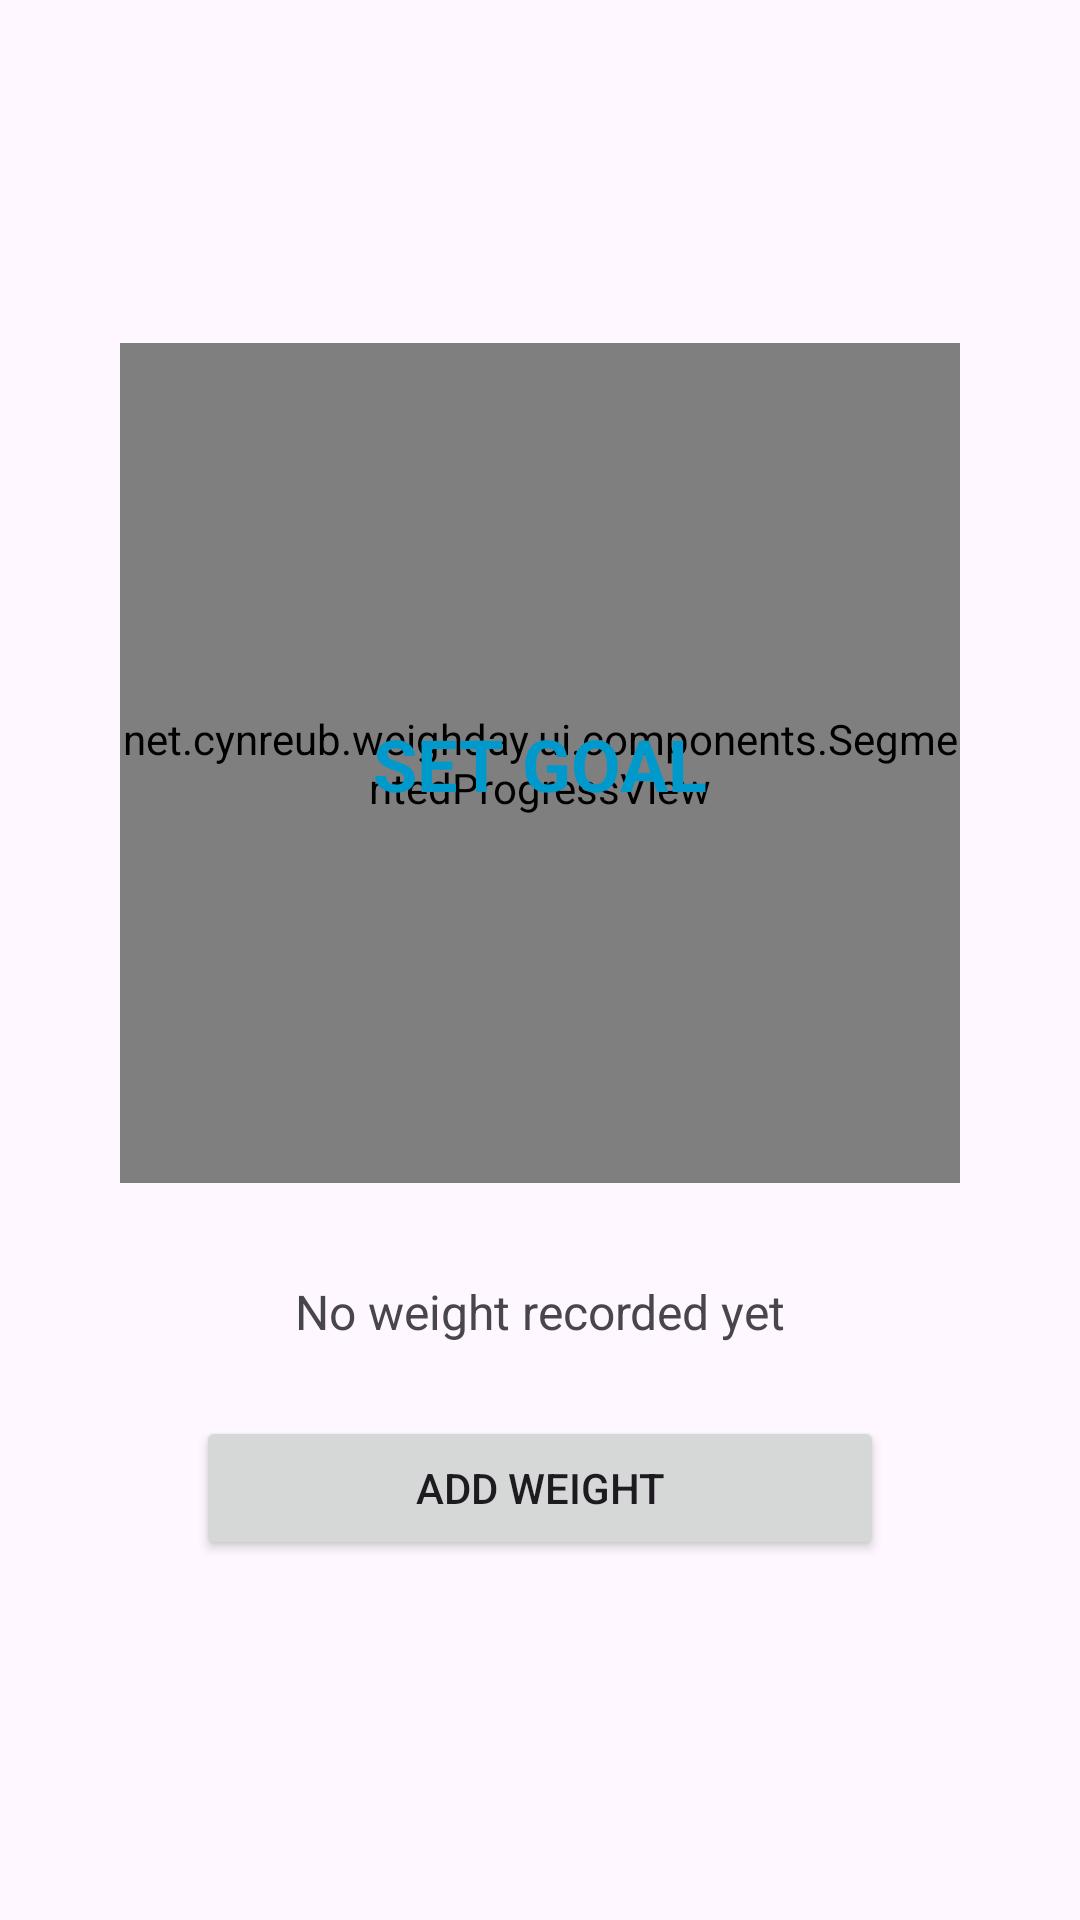

Here is an Android app screen rendered from its layout file. Give the layout XML and the strings, colors and styles it references.
<!-- AndroidManifest.xml: application theme Theme.Weighday -->
<!-- res/layout/fragment_weight_tracker.xml -->
<?xml version="1.0" encoding="utf-8"?>
<androidx.constraintlayout.widget.ConstraintLayout xmlns:android="http://schemas.android.com/apk/res/android"
    xmlns:app="http://schemas.android.com/apk/res-auto"
    xmlns:tools="http://schemas.android.com/tools"
    android:layout_width="match_parent"
    android:layout_height="match_parent"
    android:padding="16dp"
    tools:context=".ui.fragments.WeightTrackerFragment">

    <net.cynreub.weighday.ui.components.SegmentedProgressView
        android:id="@+id/progress_view"
        android:layout_width="280dp"
        android:layout_height="280dp"
        app:layout_constraintBottom_toBottomOf="parent"
        app:layout_constraintEnd_toEndOf="parent"
        app:layout_constraintStart_toStartOf="parent"
        app:layout_constraintTop_toTopOf="parent"
        app:layout_constraintVertical_bias="0.3" />

    <TextView
        android:id="@+id/text_goal_label"
        android:layout_width="wrap_content"
        android:layout_height="wrap_content"
        android:text="SET GOAL"
        android:textSize="24sp"
        android:textStyle="bold"
        android:textColor="@android:color/holo_blue_dark"
        app:layout_constraintBottom_toTopOf="@+id/text_goal_weight"
        app:layout_constraintEnd_toEndOf="@+id/progress_view"
        app:layout_constraintStart_toStartOf="@+id/progress_view"
        app:layout_constraintTop_toTopOf="@+id/progress_view"
        app:layout_constraintVertical_chainStyle="packed" />

    <TextView
        android:id="@+id/text_goal_weight"
        android:layout_width="wrap_content"
        android:layout_height="wrap_content"
        tools:text="150.0 lbs"
        android:textSize="32sp"
        android:textStyle="bold"
        android:visibility="gone"
        app:layout_constraintBottom_toBottomOf="@+id/progress_view"
        app:layout_constraintEnd_toEndOf="@+id/progress_view"
        app:layout_constraintStart_toStartOf="@+id/progress_view"
        app:layout_constraintTop_toBottomOf="@+id/text_goal_label" />

    <TextView
        android:id="@+id/text_last_weight"
        android:layout_width="wrap_content"
        android:layout_height="wrap_content"
        android:layout_marginTop="32dp"
        android:text="No weight recorded yet"
        android:textSize="16sp"
        app:layout_constraintEnd_toEndOf="parent"
        app:layout_constraintStart_toStartOf="parent"
        app:layout_constraintTop_toBottomOf="@+id/progress_view" />

    <Button
        android:id="@+id/button_add_weight"
        android:layout_width="0dp"
        android:layout_height="wrap_content"
        android:layout_marginTop="24dp"
        android:text="Add Weight"
        app:layout_constraintEnd_toEndOf="parent"
        app:layout_constraintStart_toStartOf="parent"
        app:layout_constraintTop_toBottomOf="@+id/text_last_weight"
        app:layout_constraintWidth_percent="0.7" />

</androidx.constraintlayout.widget.ConstraintLayout>
<!-- resources referenced by this layout -->
<resources>
  <style name="Theme.Weighday" parent="Base.Theme.Weighday" />
  <style name="Base.Theme.Weighday" parent="Theme.Material3.DayNight.NoActionBar">
          
          
      </style>
</resources>
